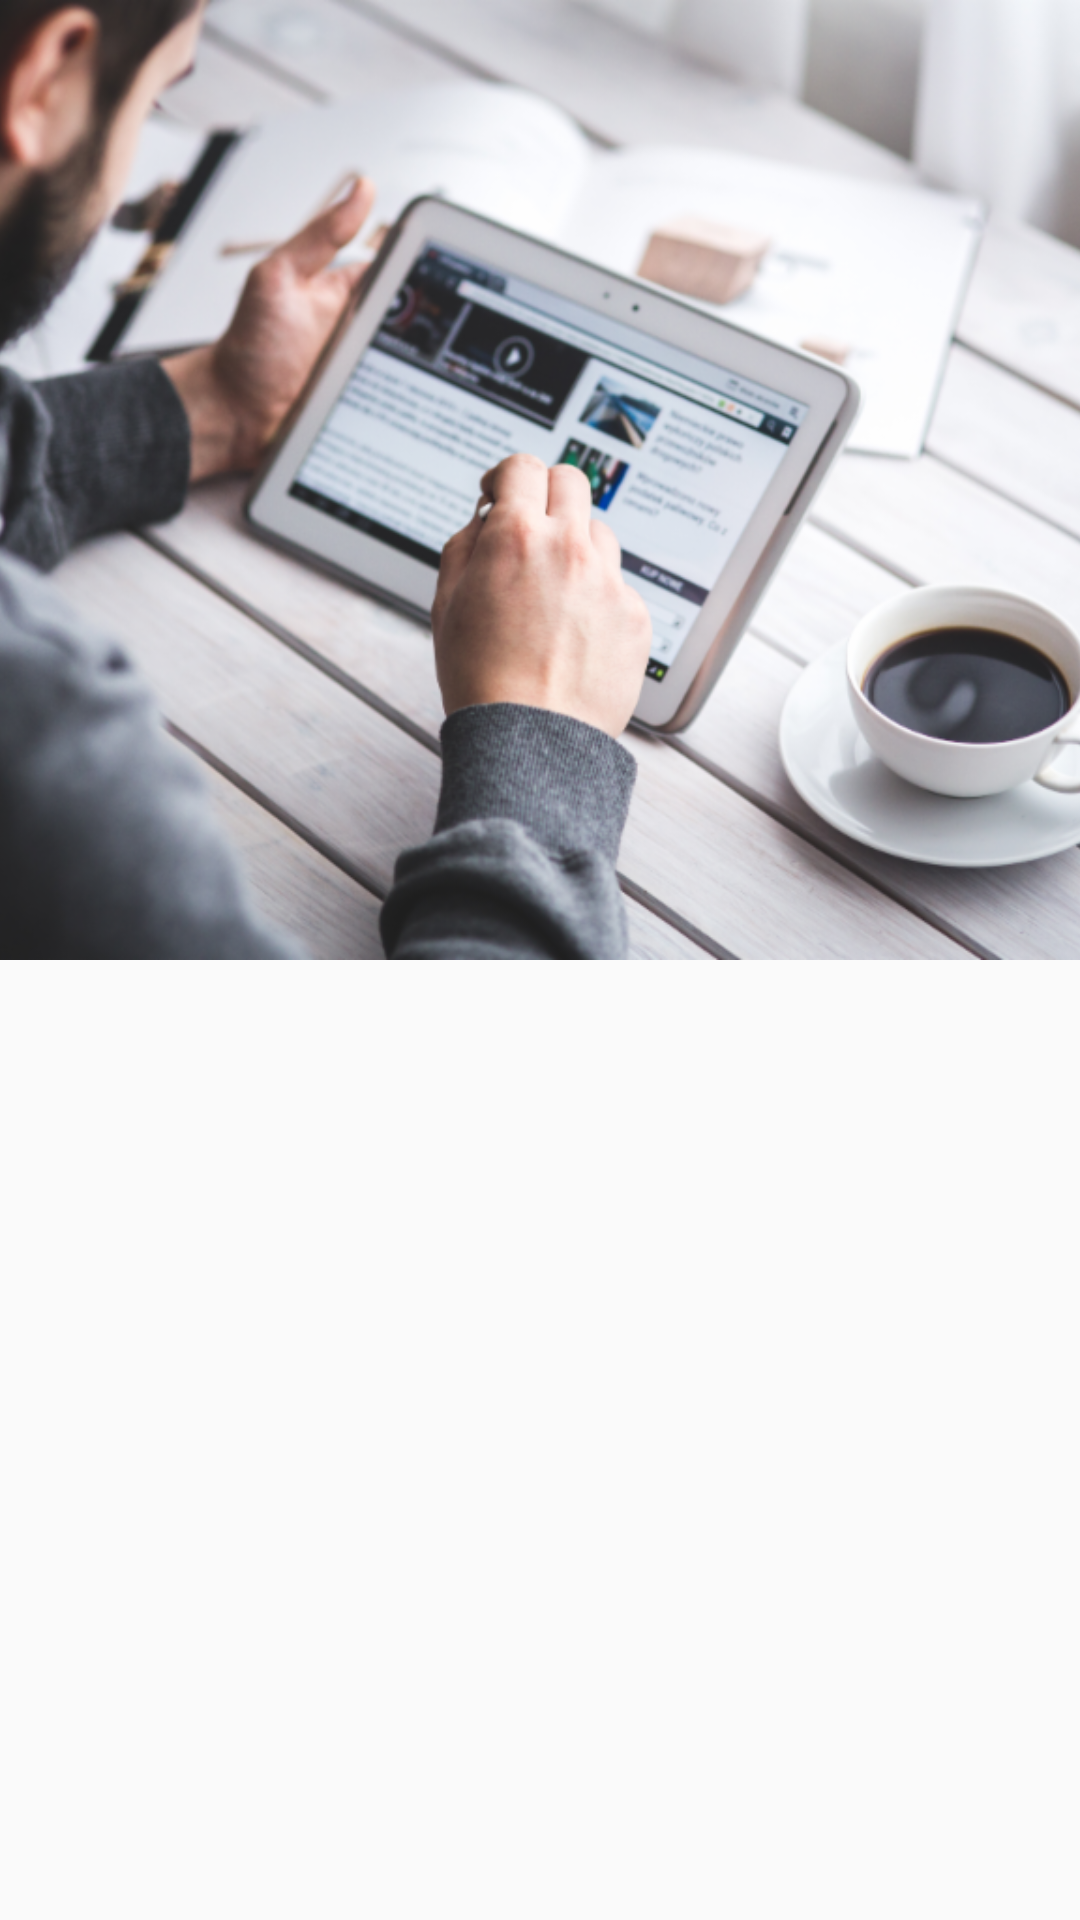

Produce the Android XML layout that renders to this screen, including the resource entries it uses.
<!-- AndroidManifest.xml: application theme Theme.MelodiqTV -->
<!-- res/layout/fragment_splash_screen.xml -->
<?xml version="1.0" encoding="utf-8"?>
<androidx.constraintlayout.widget.ConstraintLayout
        xmlns:android="http://schemas.android.com/apk/res/android" xmlns:app="http://schemas.android.com/apk/res-auto"
        android:id="@+id/container"
        android:layout_width="match_parent"
        android:layout_height="match_parent">

    <ImageView
            android:layout_width="0dp"
            android:layout_height="0dp"
            android:src="@drawable/app_splash_background"
            android:scaleType="centerCrop"
            app:layout_constraintTop_toTopOf="parent"
            app:layout_constraintStart_toStartOf="parent"
            app:layout_constraintEnd_toEndOf="parent"
            app:layout_constraintBottom_toTopOf="@id/guideline"
            android:contentDescription="Content can not be loaded"/>

    <androidx.constraintlayout.widget.Guideline
            android:layout_width="wrap_content"
            android:layout_height="wrap_content"
            android:id="@+id/guideline"
            app:layout_constraintGuide_percent="0.5"
            android:orientation="horizontal"/>


</androidx.constraintlayout.widget.ConstraintLayout>
<!-- resources referenced by this layout -->
<resources>
  <!-- drawable app_splash_background: png bitmap (drawable-hdpi, 735008 bytes) -->
  <style name="Theme.MelodiqTV" parent="Theme.AppCompat.DayNight.NoActionBar" />
</resources>
